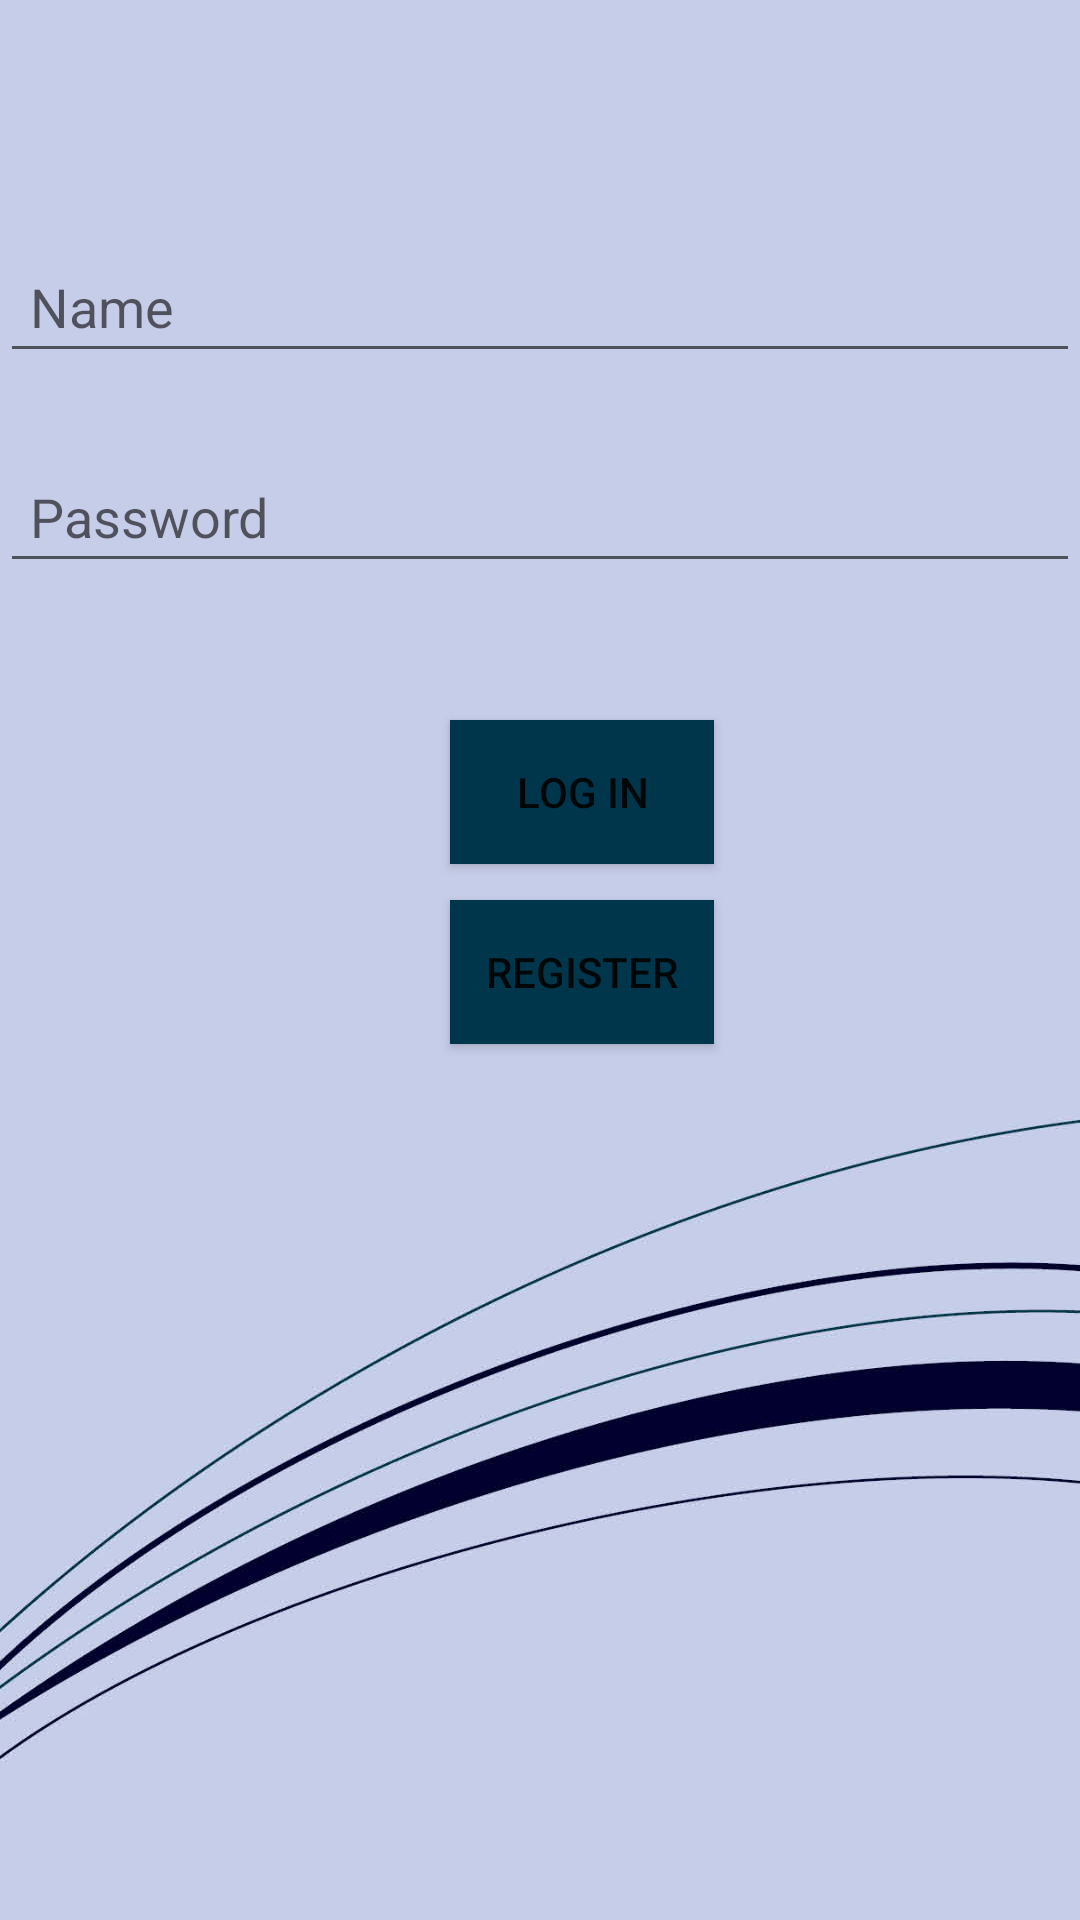

This screen was rendered from an Android layout file. Write that file and the resources it references.
<!-- AndroidManifest.xml: application theme AppTheme -->
<!-- res/layout/login_fragment.xml -->
<?xml version="1.0" encoding="utf-8"?>
<FrameLayout xmlns:android="http://schemas.android.com/apk/res/android"
    xmlns:app="http://schemas.android.com/apk/res-auto"
    xmlns:tools="http://schemas.android.com/tools"
    android:id="@+id/frameLayout3"
    android:background="@drawable/background"
    android:layout_width="match_parent"
    android:layout_height="match_parent"
    tools:context=".Frontend.LoginFragment">



    <EditText
        android:id="@+id/user_name_input"
        android:layout_width="match_parent"
        android:layout_height="wrap_content"
        android:hint="@string/hint_cName"
        android:inputType="text"
        android:padding="10dp"
        android:layout_centerHorizontal="true"
        android:layout_marginTop="80dp"/>

    <EditText
        android:id="@+id/user_password_input"
        android:layout_width="match_parent"
        android:layout_height="wrap_content"
        android:layout_centerHorizontal="true"
        android:layout_marginTop="150dp"
        android:hint="@string/hint_cPass"
        android:inputType="textPassword"
        android:padding="10dp" />

    <Button
        android:id="@+id/login_button"
        android:layout_width="wrap_content"
        android:layout_height="wrap_content"
        android:background="@color/colorPrimary"
        android:text="@string/button_login"
        android:layout_marginTop="240dp"
        android:layout_marginLeft="150dp"/>

    <Button
        android:id="@+id/register_button"
        android:layout_width="wrap_content"
        android:layout_height="wrap_content"
        android:background="@color/colorPrimary"
        android:text="@string/button_register"
        android:layout_marginTop="300dp"
        android:layout_marginLeft="150dp"/>
</FrameLayout>
<!-- resources referenced by this layout -->
<resources>
  <color name="colorPrimary">#00364b</color>
  <!-- drawable background: jpg bitmap (drawable, 96649 bytes) -->
  <string name="button_login">Log In</string>
  <string name="button_register">Register</string>
  <string name="hint_cName">Name</string>
  <string name="hint_cPass">Password</string>
  <style name="AppTheme" parent="Theme.AppCompat.Light.DarkActionBar">
          
          <item name="colorPrimary">@color/colorPrimary</item>
          <item name="colorPrimaryDark">@color/colorPrimaryDark</item>
          <item name="colorAccent">@color/colorAccent</item>
      </style>
  <color name="colorPrimaryDark">#3700B3</color>
  <color name="colorAccent">#03DAC5</color>
</resources>
